Dataset: 1 Sweet Pumpkin Dataset (GitHub, shahriar218/Machine-Learning). Classes: downy mildew disease of sweet pumpkin, fresh leaf of sweet pumpkin, leaf curl disease of sweet pumpkin, mosaic disease of sweet pumpkin, sweet pumpkin red beetle.

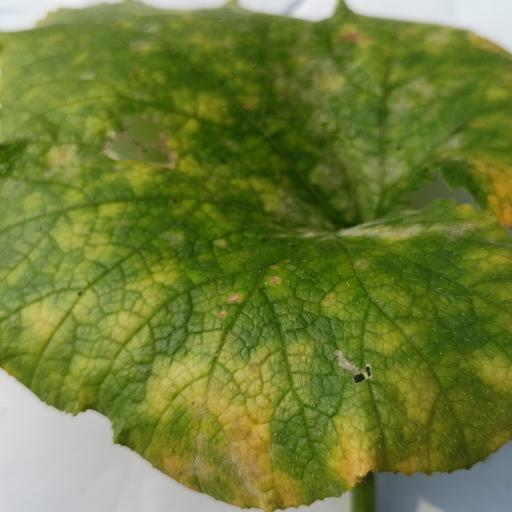
Label: downy mildew disease of sweet pumpkin

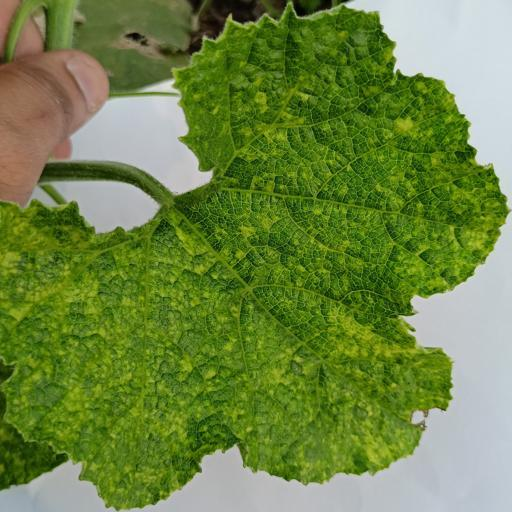
Label: leaf curl disease of sweet pumpkin

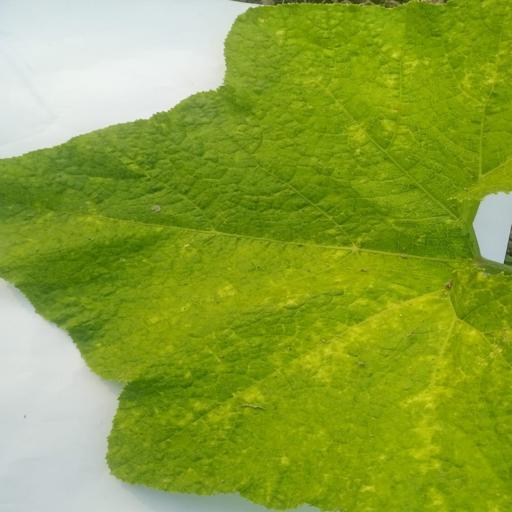
Label: sweet pumpkin red beetle

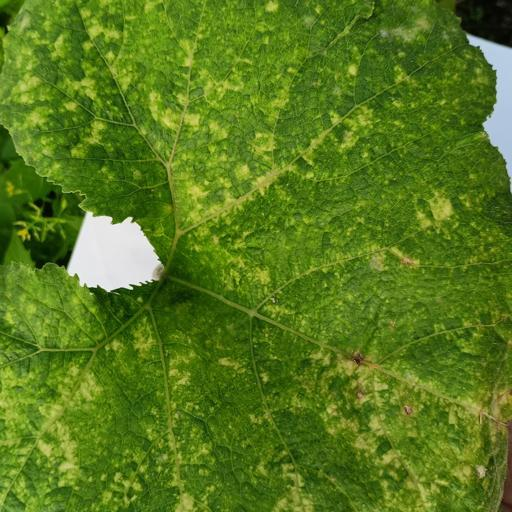
Label: sweet pumpkin red beetle

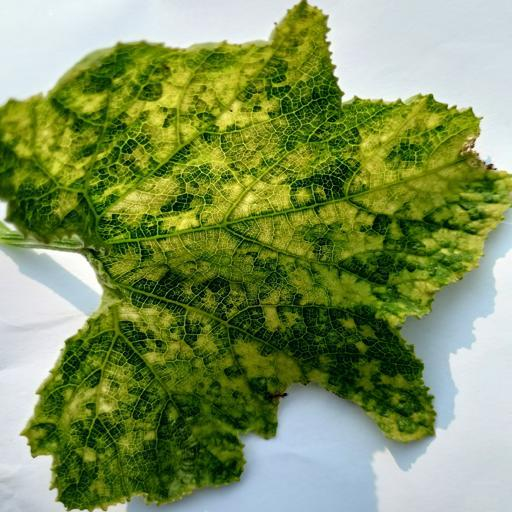
Label: mosaic disease of sweet pumpkin

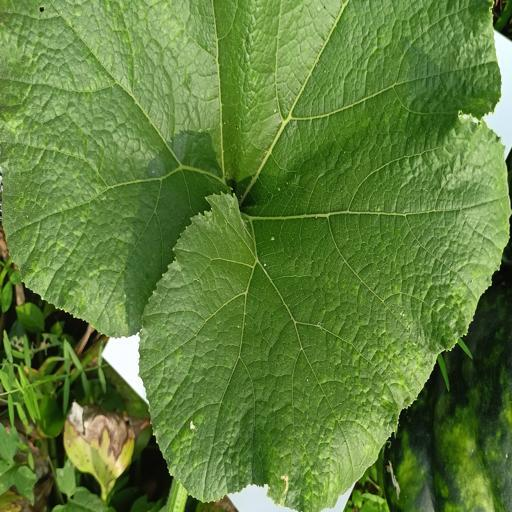
Label: fresh leaf of sweet pumpkin
